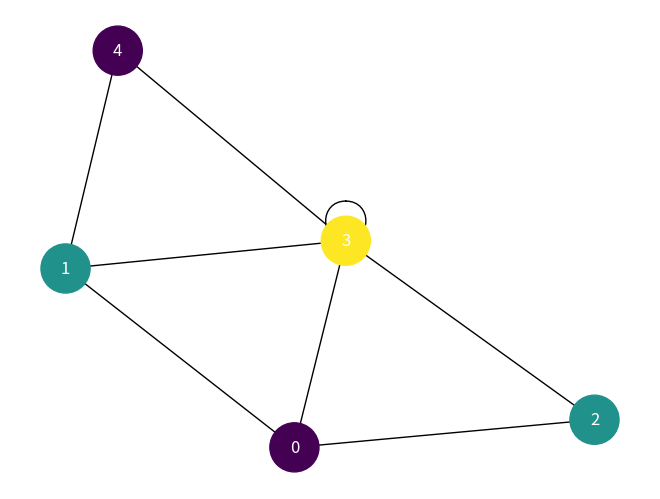

The matplotlib source for this figure:
import numpy as np
# from random import randint
import networkx as nx
import matplotlib.pyplot as plt
import time

adj_mtx =  [[0,1,1,1,0],
            [1,0,0,1,1],
            [1,0,0,1,0],
            [1,1,1,1,1],
            [0,1,0,1,0]]
node = len(adj_mtx)
print(adj_mtx)
    
#-------------------------- inti program begin -------------------------    
def isSafe(co,list_color,n):
    for i in range(node-1): #untuk setiap node lain
        if adj_mtx[n][i] == 1 and list_color[i] == co: #jika bertetangga dan warnanya sama
            return False
    return True

def findSolution(list_color,n):
    if(n == node): #kalo udah semua node di warnai
        return True
    for co in range(1,mc+1): #coba setiap warna
        if(isSafe(co,list_color,n)): #if warna bisa di pakai
            list_color[n] = co #assign dengan warna co
            if findSolution(list_color,n+1): #pindah ke node lain
                return True
            list_color[n] = 0 #kalo gabisa, hapus warna sekarang
    return False

def graphColoring(mtx,mc):
    list_color = np.zeros(node,dtype=int)
    print('>> Maximum color :', mc)
    if not(findSolution(list_color,0)): #kalo ga ada solusi
        print('>> Solution not found')
        return False
    print('>> Solution Found :',list_color)
    print('>> Minimum color needed :', max(list_color))
    draw_graph(hubungan,list_color)
    
def draw_graph(hubungan,color): #untuk menampilkan graph
    t = time.process_time()
    G=nx.Graph()
    G.add_edges_from(hubungan)
    co = [color[i] for i in G.nodes()]
    nx.draw(G, node_size=1000/(len(hubungan)/10),node_color=co,
            with_labels=True,font_color='white')
    print(time.process_time()-t)
    plt.show()
#-------------------------- inti program ends ------------------------------
# adjency matrix 13x13
# adj_mtx = [[0,1,1,0,0,0,0,0,0,0,0,0,0],
#            [1,0,0,0,1,0,0,0,0,0,0,0,0],
#            [1,0,0,1,1,0,0,0,0,0,0,0,0],
#            [0,0,1,0,0,1,0,0,0,0,0,0,0],
#            [0,1,0,0,0,1,0,0,0,0,0,0,0],
#            [0,0,0,1,1,0,1,1,0,0,0,0,0],
#            [0,0,0,0,0,1,0,0,1,0,0,0,0],
#            [0,0,0,0,0,1,0,0,0,1,0,0,0],
#            [0,0,0,0,0,0,1,0,0,1,1,0,0],
#            [0,0,0,0,0,0,0,1,1,0,0,1,0],
#            [0,0,0,0,0,0,0,0,1,0,0,0,1],
#            [0,0,0,0,0,0,0,0,0,1,0,0,1],
#            [0,0,0,0,0,0,0,0,0,0,1,1,0]]

# adjency matrix 11x11
# adj_mtx =  [[0,0,0,0,0,0,0,0,1,1,0],
#             [0,1,0,0,0,0,0,0,0,0,1],
#             [0,1,0,0,0,0,0,0,1,0,0],
#             [0,0,0,0,0,0,1,1,0,0,0],
#             [0,0,0,0,0,1,0,0,1,0,0],
#             [0,0,0,0,1,0,1,0,0,0,0],
#             [0,0,0,1,0,1,0,0,0,0,0],
#             [0,0,0,1,0,0,0,0,1,0,0],
#             [1,0,1,0,1,0,0,1,0,0,0],
#             [1,0,0,0,0,0,0,0,0,0,0],
#             [0,1,0,0,0,0,0,0,0,0,0]]

# adjency matrix 7x7
# adj_mtx =  [[0,1,0,0,1,1,0],
#             [1,0,1,0,0,0,1],
#             [0,1,0,1,0,0,0],
#             [0,0,1,0,1,0,1],
#             [1,0,0,1,0,1,1],
#             [1,0,0,0,1,0,0],
#             [0,1,0,1,1,0,0]]

# adjency matrix 9x9
# adj_mtx =  [[0,1,1,1,0,0,0,0,0],
#             [1,0,0,0,1,1,0,0,0],
#             [1,0,0,1,0,0,1,0,0],
#             [1,0,1,0,0,0,1,1,0],
#             [0,1,0,0,0,0,0,0,1],
#             [0,1,0,0,0,0,0,0,0],
#             [0,0,1,1,0,0,0,0,0],
#             [0,0,0,1,0,0,0,0,0],
#             [0,0,0,0,1,0,0,0,0]]

# adjency matrix 5x5


#cari keterhubungan
hubungan = []
for i in range(len(adj_mtx)):
    for j in range(len(adj_mtx[i])):
        if adj_mtx[i][j] == 1 and (i,j) not in hubungan and (j,i) not in hubungan:
            hubungan.append((i,j))
            
mc = node  #max color

graphColoring(adj_mtx,mc)
